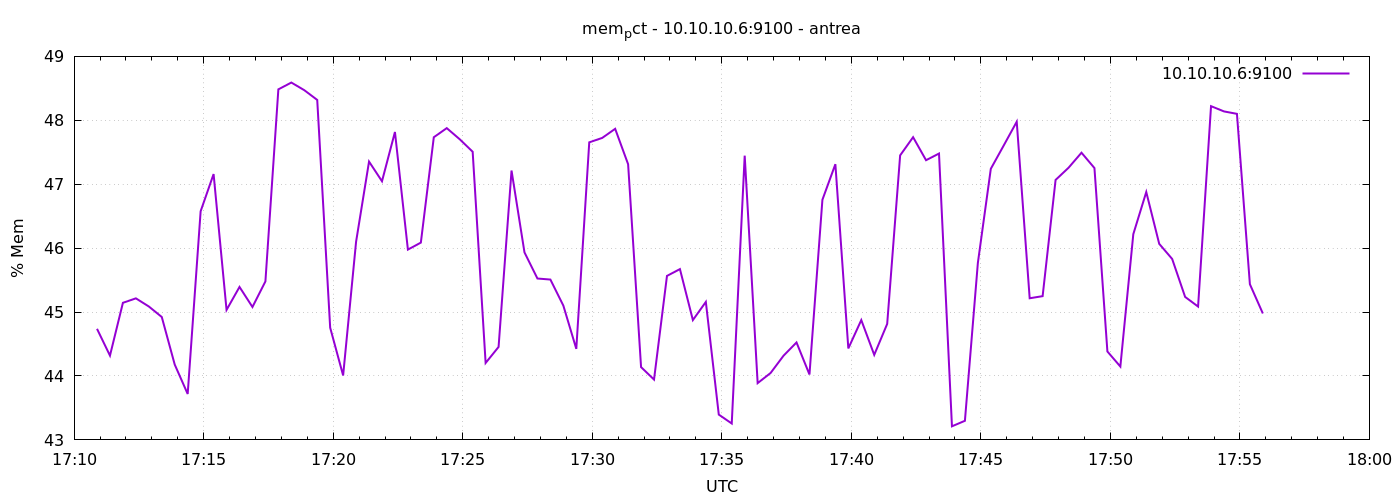

Values plotted in this chart, from the file beside it:
1777309853	44.73767948967327
1777309883	44.32
1777309913	45.14
1777309943	45.21
1777309973	45.09
1777310003	44.92
1777310033	44.18
1777310063	43.72
1777310093	46.58
1777310123	47.16
1777310153	45.03
1777310183	45.39
1777310213	45.08
1777310243	45.48
1777310273	48.48
1777310303	48.59
1777310333	48.47
1777310363	48.32
1777310393	44.76
1777310423	44.01
1777310453	46.1
1777310483	47.35
1777310513	47.05
1777310543	47.82
1777310573	45.98
1777310603	46.09
1777310633	47.74
1777310663	47.88
1777310693	47.7
1777310723	47.51
1777310753	44.2
1777310783	44.45
1777310813	47.21
1777310843	45.93
1777310873	45.52
1777310903	45.51
1777310933	45.1
1777310963	44.42
1777310993	47.66
1777311023	47.72
1777311053	47.87
1777311083	47.31
1777311113	44.14
1777311143	43.94
1777311173	45.57
1777311203	45.67
1777311233	44.87
1777311263	45.16
1777311293	43.4
1777311323	43.26
1777311353	47.45
1777311383	43.89
1777311413	44.05
1777311443	44.32
1777311473	44.52
1777311503	44.02
1777311533	46.76
1777311563	47.31
1777311593	44.43
1777311623	44.87
1777311653	44.33
... 30 more rows
